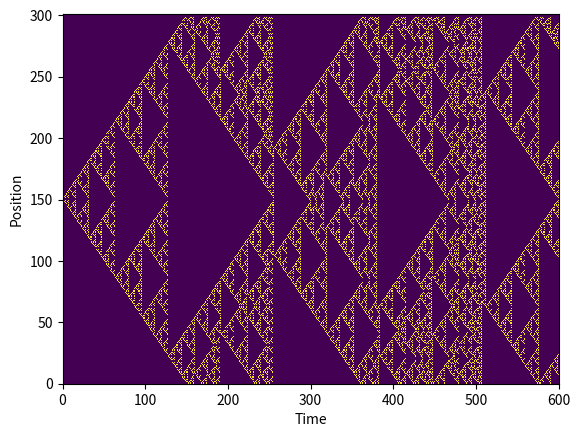

The script that saved this image:
#graph using pcolormesh a 1d representation of sierpinski triangle in conway's game of life
import numpy as np
import matplotlib.pyplot as plt
import random as rnd
tiempos = 600
casillas = np.zeros((600,301))
y = 300
casillas[0,150]=1
for i in range(0,tiempos-1,1):
    for j in range(0,y-1,1):
        if casillas[i,j-1] == 1 and casillas[i,j+1] == 1:
            casillas[i+1,j] = 0
        elif casillas[i,j-1] == 0 and casillas[i,j+1] == 0:
            casillas[i+1,j] = 0
        else:
            casillas[i+1,j] = 1
#transpose the array
casillas = casillas.T
plt.pcolormesh(casillas)
#axis labels
plt.xlabel('Time')
plt.ylabel('Position')
plt.show()

#same as above but with a different initial condition
# casillas2=np.zeros((600,301))
# for i in range(0,tiempos-1,1):
#     for j in range(0,y-1,1):
#         casillas2[i,j]=rnd.randint(0,1) 

# for i in range(0,tiempos-1,1):
#     for j in range(0,y-1,1):
#         if casillas2[i,j-1] == 1 and casillas2[i,j+1] == 1:
#             casillas2[i+1,j] = 0
#         elif casillas2[i,j-1] == 0 and casillas2[i,j+1] == 0:
#             casillas2[i+1,j] = 0
#         else:
#             casillas2[i+1,j] = 1
# plt.pcolormesh(casillas2.T)
# plt.show()